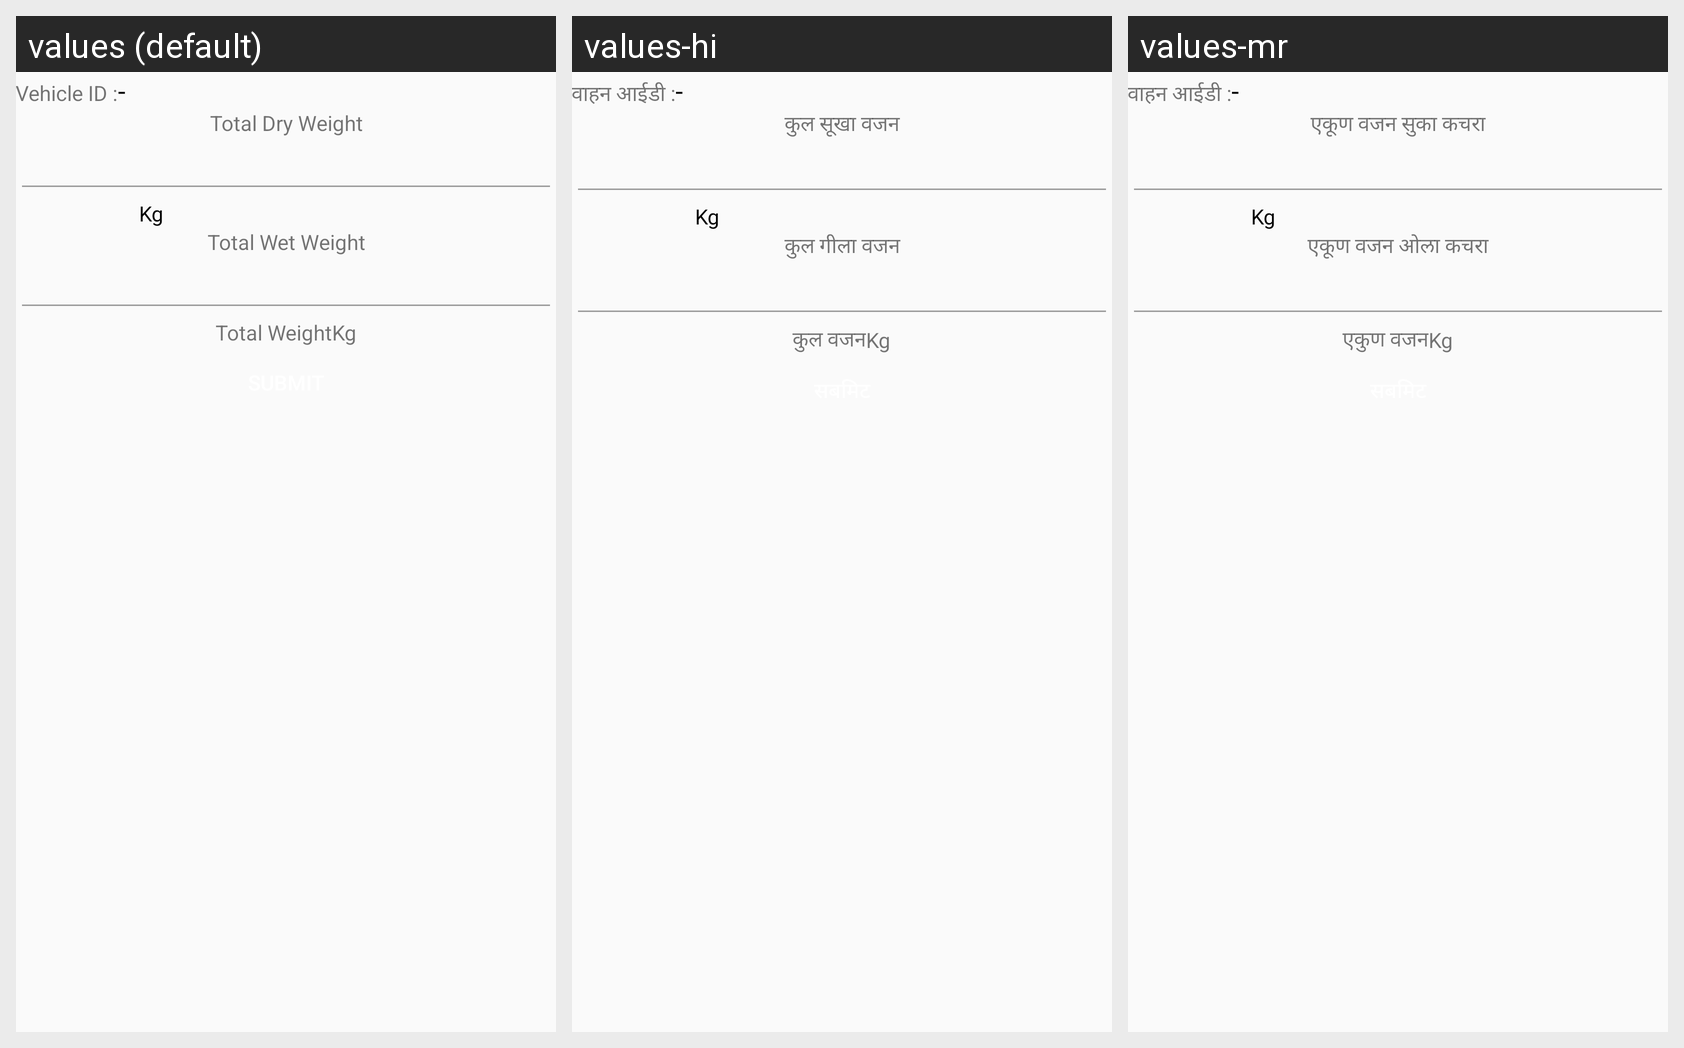

For this localized Android screen grid, give each drawn string resource with its value in every locale shown.
Android screen res/layout/content_super_dump_yard_weight.xml rendered under 3 locales, left to right: values (default), values-hi, values-mr. Device: Nexus 5 (rendered at 1080×1920; each locale shown at half size, 540×960, under a caption strip naming it); theme AppTheme.
Strings drawn on this screen, with the default value and each locale's value (text and hints the layout hard-codes, and strings that could not be matched under every locale, appear in the picture but are not listed):

dump_yard_vehicle_id_txt
  values: Vehicle ID :
  values-hi: वाहन आईडी :
  values-mr: वाहन आईडी :

hyphen
  values: -
  values-hi: -  [not translated; the default value is used]
  values-mr: -  [not translated; the default value is used]

total_dry_weight
  values: Total Dry Weight
  values-hi: कुल सूखा वजन
  values-mr: एकूण वजन सुका कचरा

unit_kg
  values: Kg
  values-hi: Kg  [not translated; the default value is used]
  values-mr: Kg  [not translated; the default value is used]

total_wet_weight
  values: Total Wet Weight
  values-hi: कुल गीला वजन
  values-mr: एकूण वजन ओला कचरा

total_weight
  values: Total Weight
  values-hi: कुल वजन
  values-mr: एकुण वजन
